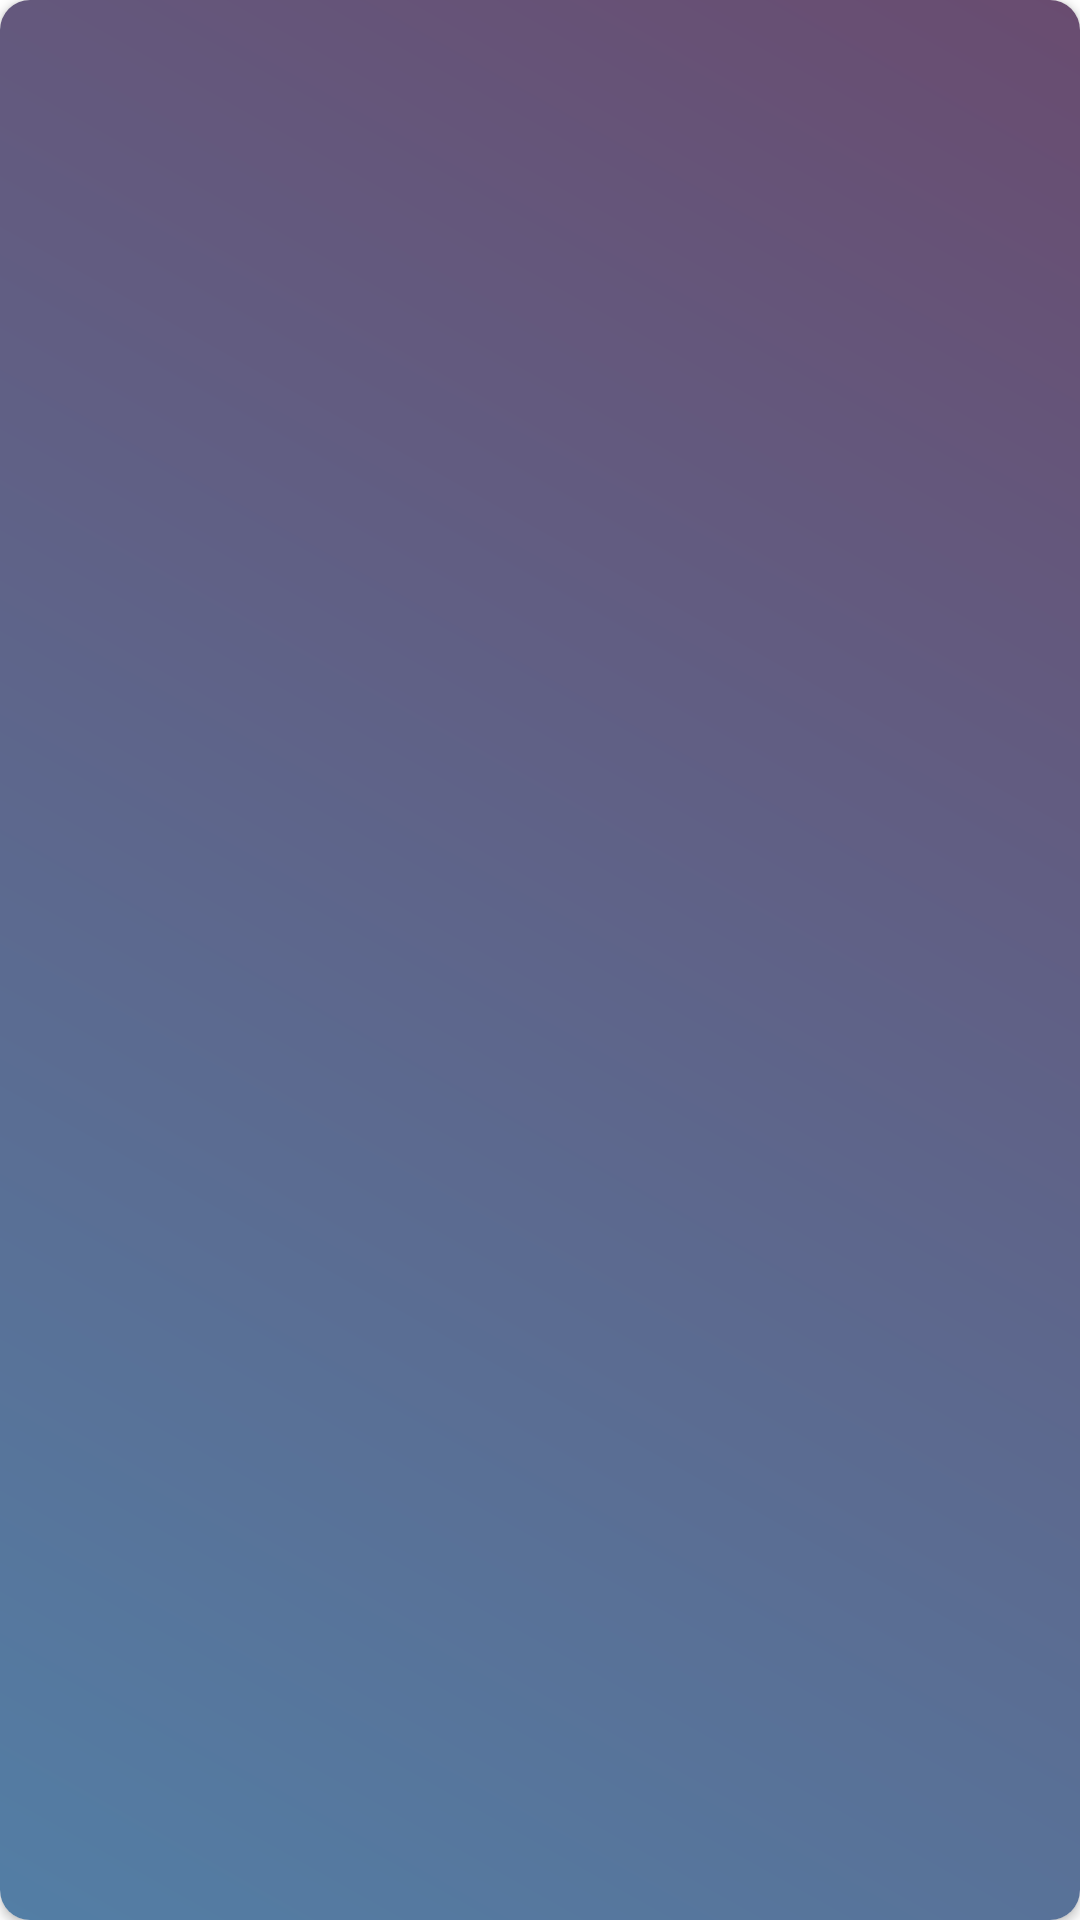

Android layout source for this screen:
<!-- AndroidManifest.xml: application theme Base.Theme.FlickPic -->
<!-- res/layout/film_item.xml -->
<?xml version="1.0" encoding="utf-8"?>
<androidx.cardview.widget.CardView xmlns:android="http://schemas.android.com/apk/res/android"
    xmlns:app="http://schemas.android.com/apk/res-auto"
    xmlns:tools="http://schemas.android.com/tools"
    android:id="@+id/itemContainer"
    android:layout_width="match_parent"
    android:layout_height="150dp"
    android:elevation="1dp"
    app:cardCornerRadius="10dp">

    <androidx.constraintlayout.widget.ConstraintLayout
        android:layout_width="match_parent"
        android:layout_height="match_parent"
        android:background="@drawable/matte_background">

        <ImageView
            android:id="@+id/poster"
            android:layout_width="150dp"
            android:scaleType="centerCrop"
            android:layout_height="match_parent"
            android:contentDescription="@string/description"
            tools:src="@tools:sample/avatars"
            app:layout_constraintBottom_toBottomOf="parent"
            app:layout_constraintStart_toStartOf="parent"
            app:layout_constraintTop_toTopOf="parent" />

        <TextView
            android:id="@+id/title"
            android:layout_width="0dp"
            android:layout_height="wrap_content"
            android:padding="8dp"
            android:textColor="@color/white"
            android:textAlignment="center"
            android:textAppearance="@style/TextAppearance.AppCompat.Headline"
            app:layout_constraintEnd_toEndOf="parent"
            app:layout_constraintStart_toEndOf="@id/poster"
            app:layout_constraintTop_toTopOf="parent"
            tools:text="Title"/>

        <TextView
            android:id="@+id/description"
            android:layout_width="0dp"
            android:textColor="@color/white"
            android:layout_height="0dp"
            android:padding="8dp"
            tools:text="@tools:sample/lorem/random"
            app:layout_constraintBottom_toBottomOf="parent"
            app:layout_constraintEnd_toEndOf="parent"
            app:layout_constraintStart_toEndOf="@id/poster"
            app:layout_constraintTop_toBottomOf="@id/title" />
    </androidx.constraintlayout.widget.ConstraintLayout>
</androidx.cardview.widget.CardView>
<!-- resources referenced by this layout -->
<resources>
  <color name="white">#FFFFFFFF</color>
  <!-- drawable matte_background (drawable) -->
  <?xml version="1.0" encoding="utf-8"?>
  <shape xmlns:android="http://schemas.android.com/apk/res/android">
      <gradient
          android:startColor="@color/dull_dark_blue"
          android:endColor="@color/dull_dark_violet"
          android:angle="45"/>
  </shape>
  <string name="description">description</string>
  <style name="Base.Theme.FlickPic" parent="Theme.MaterialComponents.Light.DarkActionBar">
          <item name="colorPrimary">@color/dark_violet</item>
          <item name="colorPrimaryDark">@color/my_dark_primary</item>
          <item name="colorAccent">@color/blue</item>
      </style>
  <color name="dull_dark_blue">#537EA5</color>
  <color name="dull_dark_violet">#694C70</color>
  <color name="dark_violet">#5D0271</color>
  <color name="my_dark_primary">#000B32</color>
  <color name="blue">#0088FF</color>
</resources>
